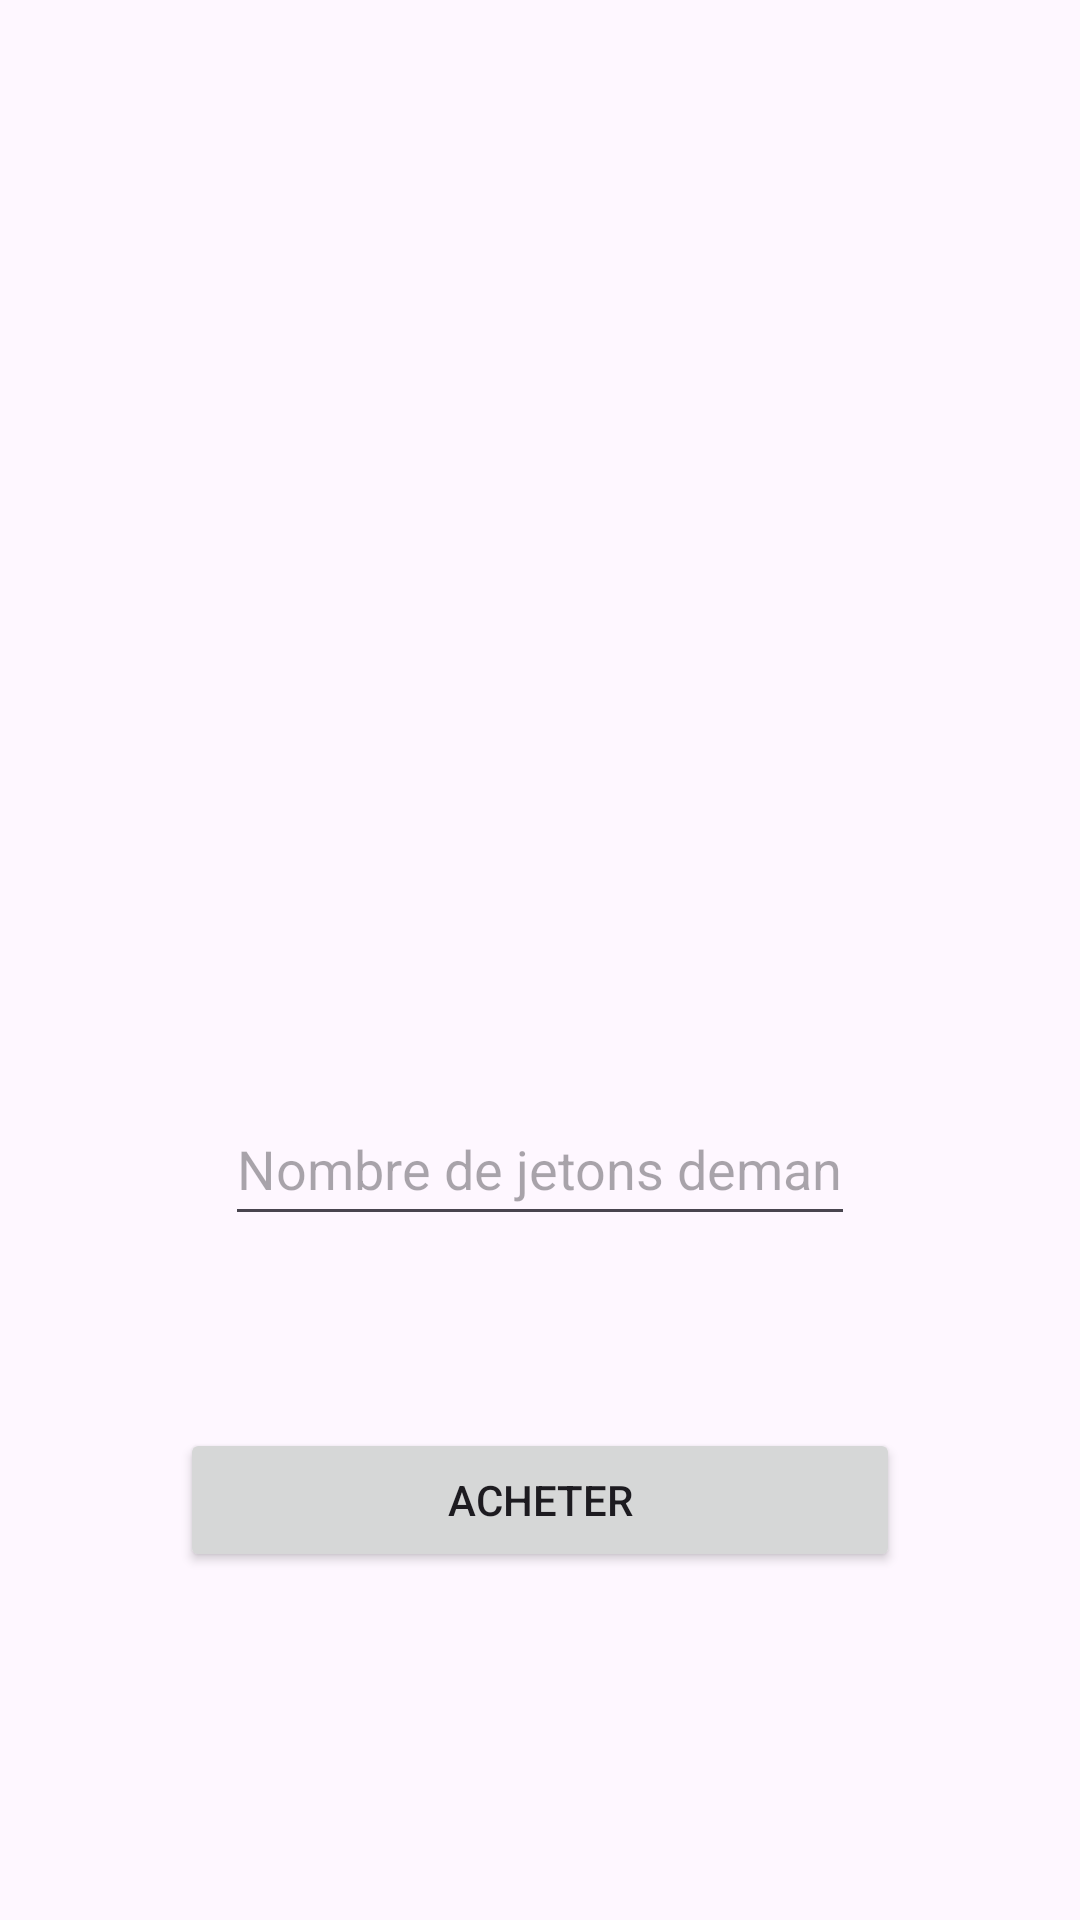

Write the Android layout XML for this screen, with the resource values it uses.
<!-- AndroidManifest.xml: application theme Theme.TP1_JULIEN_PAQUET_BEAUDOIN -->
<!-- res/layout/activity_bank.xml -->
<?xml version="1.0" encoding="utf-8"?>
<androidx.constraintlayout.widget.ConstraintLayout xmlns:android="http://schemas.android.com/apk/res/android"
    xmlns:app="http://schemas.android.com/apk/res-auto"
    xmlns:tools="http://schemas.android.com/tools"
    android:layout_width="match_parent"
    android:layout_height="match_parent">

    <ImageView
        android:id="@+id/imageView3"
        android:layout_width="300dp"
        android:layout_height="300dp"
        android:layout_marginTop="16dp"
        android:src="@drawable/chips_bank"
        app:layout_constraintEnd_toEndOf="parent"
        app:layout_constraintStart_toStartOf="parent"
        app:layout_constraintTop_toTopOf="parent" />

    <EditText
        android:id="@+id/txtChips"
        android:layout_width="wrap_content"
        android:layout_height="48dp"
        android:layout_marginTop="48dp"
        android:ems="10"
        android:hint="@string/hintNbrChips"
        android:inputType="number"
        app:layout_constraintEnd_toEndOf="parent"
        app:layout_constraintStart_toStartOf="parent"
        app:layout_constraintTop_toBottomOf="@+id/imageView3" />

    <Button
        android:id="@+id/btnAchatJeton"
        android:layout_width="240dp"
        android:layout_height="wrap_content"
        android:layout_marginTop="64dp"
        android:text="@string/boutonAchat"
        app:layout_constraintEnd_toEndOf="parent"
        app:layout_constraintStart_toStartOf="parent"
        app:layout_constraintTop_toBottomOf="@+id/txtChips" />
</androidx.constraintlayout.widget.ConstraintLayout>
<!-- resources referenced by this layout -->
<resources>
  <string name="boutonAchat">Acheter</string>
  <string name="hintNbrChips">Nombre de jetons demandés</string>
  <style name="Theme.TP1_JULIEN_PAQUET_BEAUDOIN" parent="Base.Theme.TP1_JULIEN_PAQUET_BEAUDOIN" />
  <style name="Base.Theme.TP1_JULIEN_PAQUET_BEAUDOIN" parent="Theme.Material3.DayNight">
          
          
          <item name="colorPrimary">@color/royalBlue</item>
      </style>
  <color name="royalBlue">#FF4169E1</color>
</resources>
